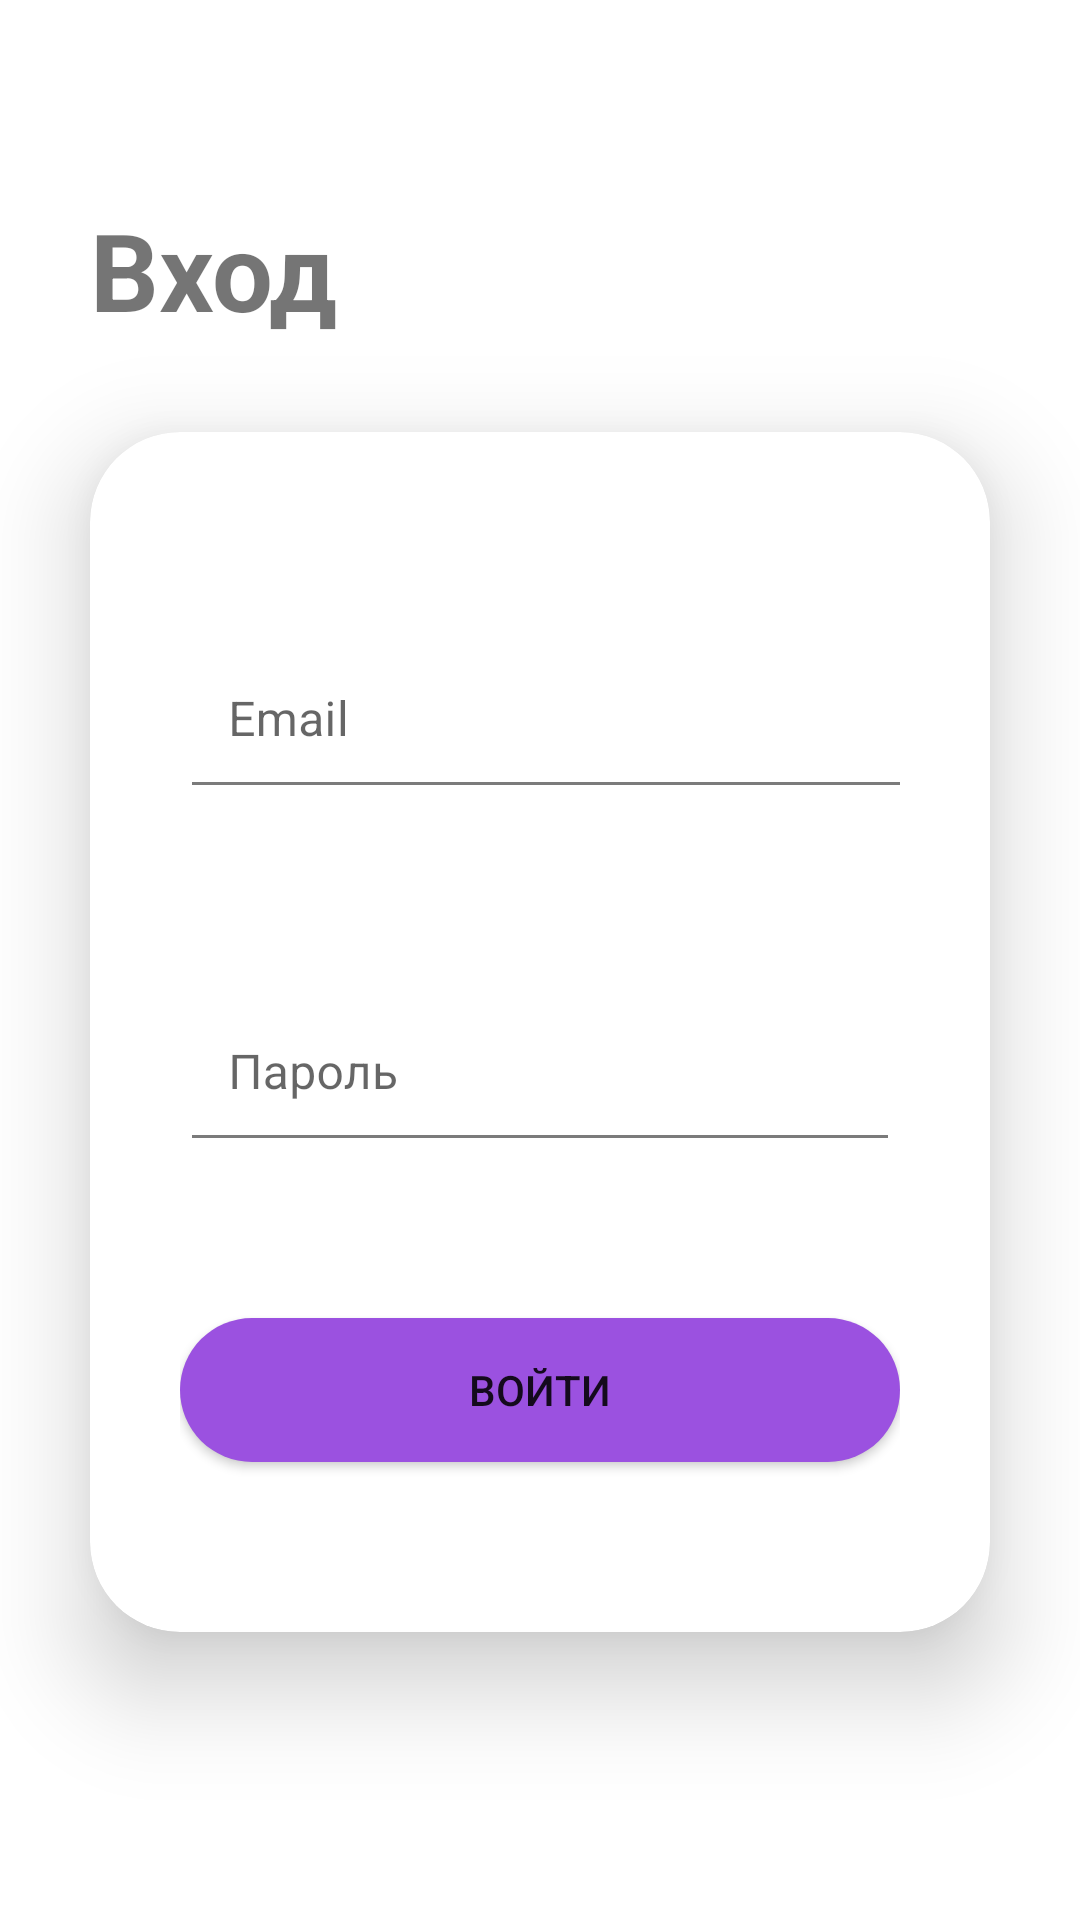

The Android layout XML behind this screen, and the referenced resources:
<!-- AndroidManifest.xml: application theme Theme.Project -->
<!-- res/layout/activity_login.xml -->
<?xml version="1.0" encoding="utf-8"?>
<LinearLayout xmlns:android="http://schemas.android.com/apk/res/android"
    xmlns:app="http://schemas.android.com/apk/res-auto"
    xmlns:tools="http://schemas.android.com/tools"
    android:layout_width="match_parent"
    android:layout_height="match_parent"
    android:gravity="center"
    android:fitsSystemWindows="true"
    android:orientation="vertical"
    tools:context=".loginActivity">


    <TextView
        android:layout_width="match_parent"
        android:layout_height="wrap_content"
        android:layout_marginHorizontal="30dp"
        android:text="Вход"
        android:textSize="36sp"
        android:textStyle="bold" />

    <androidx.cardview.widget.CardView
        android:layout_width="match_parent"
        android:layout_height="400dp"
        android:layout_margin="30dp"
        app:cardCornerRadius="30dp"
        app:cardElevation="20dp">

        <LinearLayout
            android:layout_width="match_parent"
            android:layout_height="match_parent"
            android:layout_gravity="center_horizontal"
            android:orientation="vertical"
            android:padding="30dp">


            <com.google.android.material.textfield.TextInputLayout
                android:id="@+id/til_name"
                android:layout_width="match_parent"
                android:layout_height="wrap_content"
                android:paddingVertical="20dp"
                app:boxBackgroundMode="none"
                app:layout_constraintVertical_chainStyle="packed">


                <androidx.appcompat.widget.AppCompatEditText
                    android:id="@+id/et_name"
                    android:layout_width="match_parent"
                    android:layout_height="wrap_content"
                    android:hint="Email"
                    android:inputType="textCapWords"
                    android:paddingHorizontal="10dp" />

                <View
                    android:layout_width="match_parent"
                    android:layout_height="1dp"
                    android:layout_marginStart="4dp"
                    android:background="#7b7b7b" />
            </com.google.android.material.textfield.TextInputLayout>


            <com.google.android.material.textfield.TextInputLayout
                android:id="@+id/name"
                android:layout_width="match_parent"
                android:layout_height="wrap_content"
                android:paddingVertical="30dp"
                app:boxBackgroundMode="none">


                <androidx.appcompat.widget.AppCompatEditText
                    android:id="@+id/password"
                    android:layout_width="match_parent"
                    android:layout_height="wrap_content"
                    android:hint="Пароль"
                    android:inputType="textPassword"
                    android:paddingHorizontal="10dp" />

                <View
                    android:layout_width="match_parent"
                    android:layout_height="1dp"
                    android:layout_marginLeft="4dp"
                    android:layout_marginRight="4dp"
                    android:background="#7b7b7b" />
            </com.google.android.material.textfield.TextInputLayout>

            <Button
                android:id="@+id/btn"
                android:layout_width="match_parent"
                android:layout_height="wrap_content"
                android:layout_marginTop="30dp"
                android:background="@drawable/custombtn"
                android:text="Войти" />


        </LinearLayout>

    </androidx.cardview.widget.CardView>

</LinearLayout>
<!-- resources referenced by this layout -->
<resources>
  <!-- drawable custombtn (drawable) -->
  <?xml version="1.0" encoding="utf-8"?>
  <shape xmlns:android="http://schemas.android.com/apk/res/android"
      android:shape="rectangle">
      <corners android:radius="30dp" />
      <solid android:color="#9B51E0" />
  </shape>
  <style name="Theme.Project" parent="Theme.MaterialComponents.DayNight.NoActionBar">
          
          <item name="colorPrimary">#9B51E0</item>
          <item name="colorPrimaryVariant">#9B51E0</item>
          <item name="colorOnPrimary">@color/white</item>
          
          <item name="colorSecondary">@color/teal_200</item>
          <item name="colorSecondaryVariant">@color/teal_700</item>
          <item name="colorOnSecondary">@color/black</item>
          
          <item name="android:statusBarColor" tools:targetApi="l">?attr/colorPrimaryVariant</item>
          
      </style>
  <color name="white">#FFFFFFFF</color>
  <color name="teal_200">#FF03DAC5</color>
  <color name="teal_700">#FF018786</color>
  <color name="black">#FF000000</color>
</resources>
